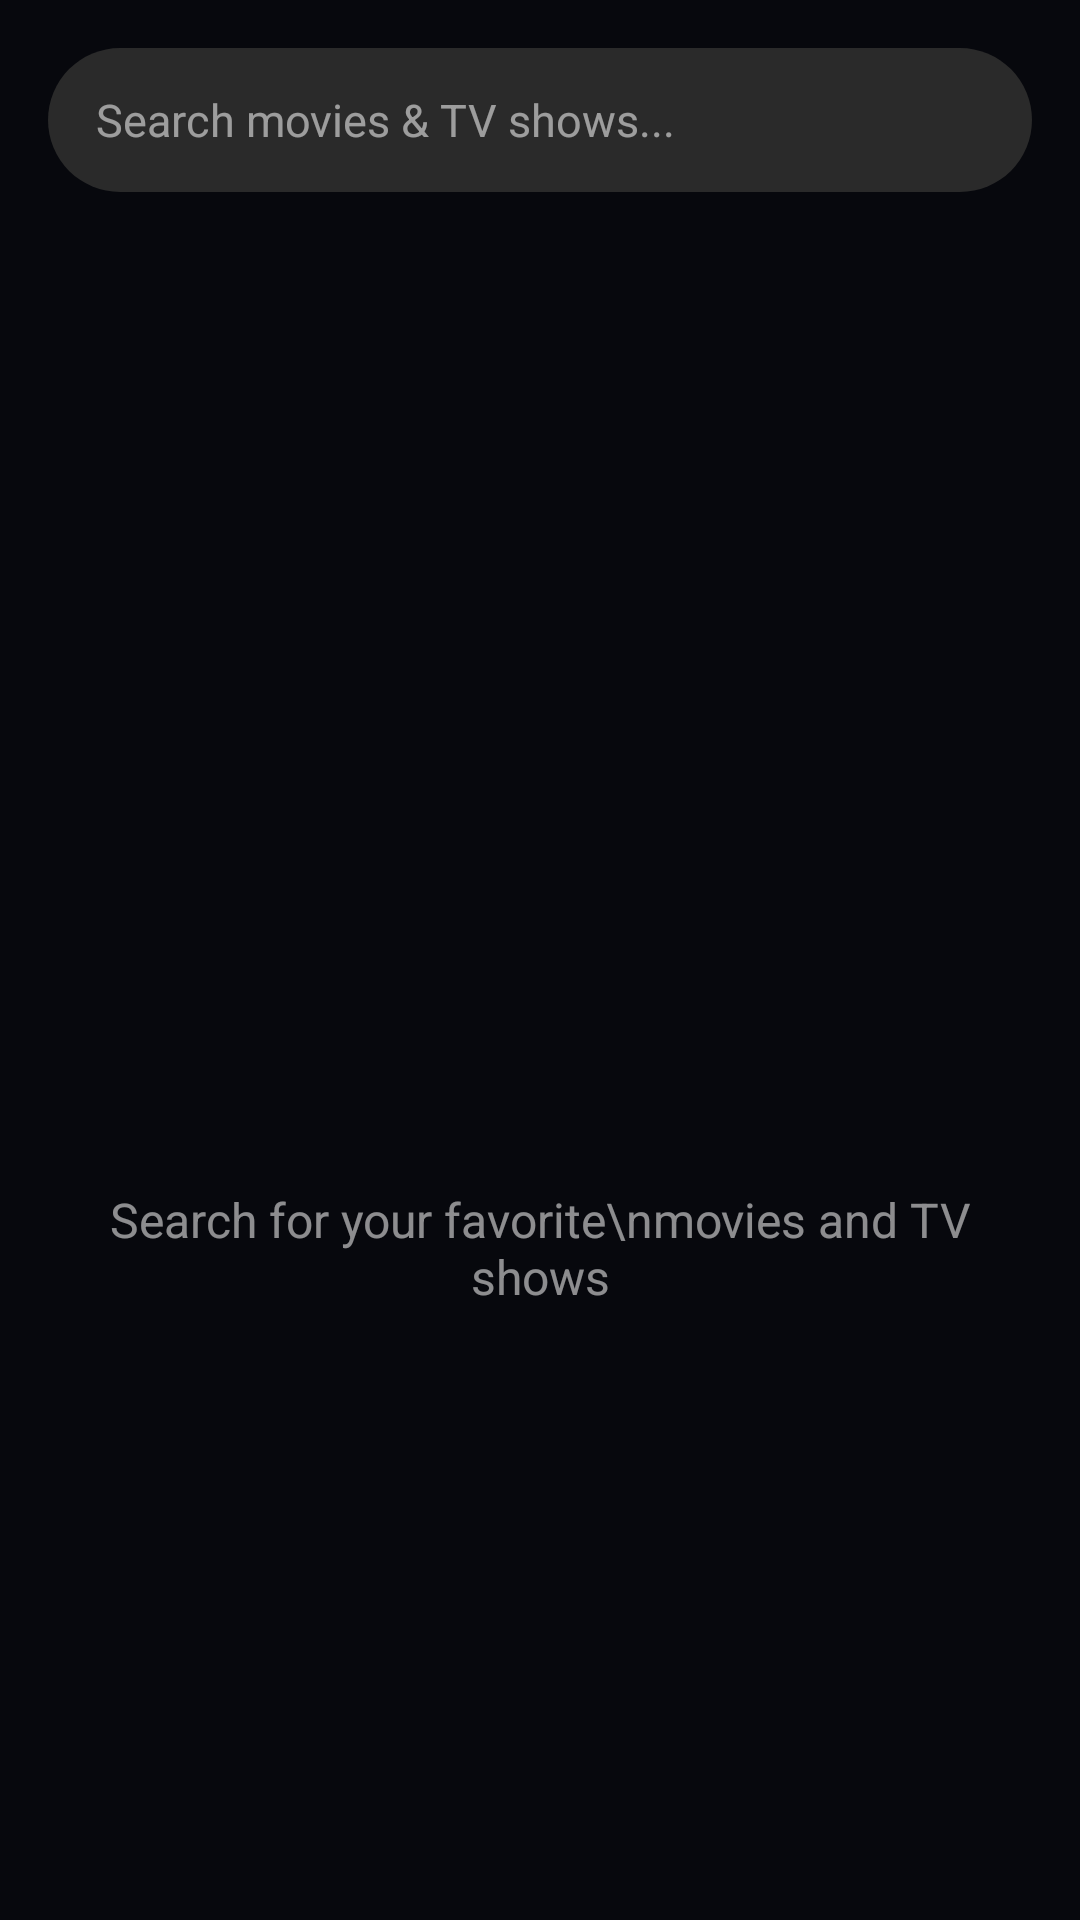

The Android layout XML behind this screen, and the referenced resources:
<!-- AndroidManifest.xml: application theme Theme.HDHub4U -->
<!-- res/layout/fragment_search.xml -->
<?xml version="1.0" encoding="utf-8"?>
<LinearLayout xmlns:android="http://schemas.android.com/apk/res/android"
    xmlns:app="http://schemas.android.com/apk/res-auto"
    android:layout_width="match_parent"
    android:layout_height="match_parent"
    android:background="@color/background_dark"
    android:orientation="vertical">

    <EditText
        android:id="@+id/etSearch"
        android:layout_width="match_parent"
        android:layout_height="48dp"
        android:layout_margin="16dp"
        android:background="@drawable/rounded_search_bg"
        android:drawableStart="@drawable/ic_search"
        android:drawablePadding="12dp"
        android:drawableTint="@color/text_tertiary"
        android:hint="Search movies &amp; TV shows..."
        android:imeOptions="actionSearch"
        android:inputType="text"
        android:paddingStart="16dp"
        android:paddingEnd="16dp"
        android:textColor="@color/text_primary"
        android:textColorHint="@color/text_tertiary"
        android:textSize="15sp" />

    <com.google.android.material.tabs.TabLayout
        android:id="@+id/tabLayout"
        android:layout_width="match_parent"
        android:layout_height="wrap_content"
        android:background="@color/background_dark"
        android:minHeight="40dp"
        app:tabGravity="fill"
        app:tabIndicatorColor="@color/accent_red"
        app:tabMode="fixed"
        app:tabSelectedTextColor="@color/accent_red"
        app:tabTextColor="@color/text_secondary" />

    <FrameLayout
        android:id="@+id/searchContentContainer"
        android:layout_width="match_parent"
        android:layout_height="0dp"
        android:layout_weight="1">

        <ProgressBar
            android:id="@+id/progressBar"
            android:layout_width="wrap_content"
            android:layout_height="wrap_content"
            android:layout_gravity="center"
            android:layout_marginTop="32dp"
            android:indeterminateTint="@color/accent_red"
            android:visibility="gone" />

        <TextView
            android:id="@+id/txtEmpty"
            android:layout_width="match_parent"
            android:layout_height="wrap_content"
            android:layout_gravity="center"
            android:layout_marginTop="32dp"
            android:gravity="center"
            android:paddingStart="24dp"
            android:paddingEnd="24dp"
            android:text="Search for your favorite\nmovies and TV shows"
            android:textAlignment="center"
            android:textColor="@color/text_tertiary"
            android:textSize="16sp" />

        <androidx.recyclerview.widget.RecyclerView
            android:id="@+id/rvSearchResults"
            android:layout_width="match_parent"
            android:layout_height="match_parent"
            android:clipToPadding="false"
            android:paddingTop="8dp"
            android:paddingBottom="8dp"
            android:visibility="gone" />

        <include
            android:id="@+id/offlineStateView"
            layout="@layout/view_offline_state"
            android:visibility="gone" />
    </FrameLayout>
</LinearLayout>
<!-- res/layout/view_offline_state.xml (included above) -->
<?xml version="1.0" encoding="utf-8"?>
<FrameLayout xmlns:android="http://schemas.android.com/apk/res/android"
    xmlns:app="http://schemas.android.com/apk/res-auto"
    android:id="@+id/offlineStateRoot"
    android:layout_width="match_parent"
    android:layout_height="match_parent"
    android:background="@color/background_dark"
    android:clickable="true"
    android:focusable="true"
    android:visibility="gone">

    <LinearLayout
        android:layout_width="match_parent"
        android:layout_height="wrap_content"
        android:layout_gravity="center"
        android:gravity="center_horizontal"
        android:orientation="vertical"
        android:paddingStart="32dp"
        android:paddingEnd="32dp">

        <FrameLayout
            android:layout_width="148dp"
            android:layout_height="148dp"
            android:layout_marginBottom="28dp">

            <View
                android:layout_width="148dp"
                android:layout_height="148dp"
                android:layout_gravity="center"
                android:background="@drawable/offline_icon_glow" />

            <ImageView
                android:id="@+id/imgOfflineIllustration"
                android:layout_width="112dp"
                android:layout_height="112dp"
                android:layout_gravity="center"
                android:contentDescription="@string/offline_title"
                android:src="@drawable/ic_offline_signal" />
        </FrameLayout>

        <TextView
            android:id="@+id/txtOfflineTitle"
            android:layout_width="wrap_content"
            android:layout_height="wrap_content"
            android:letterSpacing="0.01"
            android:text="@string/offline_title"
            android:textAlignment="center"
            android:textColor="@color/text_primary"
            android:textSize="24sp"
            android:textStyle="bold" />

        <TextView
            android:id="@+id/txtOfflineMessage"
            android:layout_width="match_parent"
            android:layout_height="wrap_content"
            android:layout_marginTop="12dp"
            android:lineSpacingExtra="4dp"
            android:maxWidth="320dp"
            android:text="@string/offline_message"
            android:textAlignment="center"
            android:textColor="@color/text_tertiary"
            android:textSize="15sp" />

        <com.google.android.material.button.MaterialButton
            android:id="@+id/btnOfflineRetry"
            android:layout_width="wrap_content"
            android:layout_height="52dp"
            android:layout_marginTop="28dp"
            android:backgroundTint="@color/accent_red"
            android:insetTop="0dp"
            android:insetBottom="0dp"
            android:minWidth="168dp"
            android:paddingStart="32dp"
            android:paddingEnd="32dp"
            android:text="@string/offline_retry"
            android:textAllCaps="false"
            android:textColor="@color/white"
            android:textSize="16sp"
            android:textStyle="bold"
            app:cornerRadius="28dp"
            app:rippleColor="@color/accent_red_dark" />
    </LinearLayout>
</FrameLayout>
<!-- resources referenced by this layout -->
<resources>
  <color name="accent_red">#13E2D7</color>
  <color name="accent_red_dark">#0E8C7B</color>
  <color name="background_dark">#07080D</color>
  <color name="text_primary">#FFFFFF</color>
  <color name="text_secondary">#CCFFFFFF</color>
  <color name="text_tertiary">#8AFFFFFF</color>
  <color name="white">#FFFFFF</color>
  <!-- drawable offline_icon_glow (drawable) -->
  <?xml version="1.0" encoding="utf-8"?>
  <shape xmlns:android="http://schemas.android.com/apk/res/android"
      android:shape="oval">
      <gradient
          android:centerColor="#33E50914"
          android:endColor="#00E50914"
          android:gradientRadius="72dp"
          android:startColor="#55E50914"
          android:type="radial" />
  </shape>
  <!-- drawable rounded_search_bg (drawable) -->
  <?xml version="1.0" encoding="utf-8"?>
  <shape xmlns:android="http://schemas.android.com/apk/res/android" android:shape="rectangle">
      <solid android:color="#2a2a2a"/>
      <corners android:radius="24dp"/>
      <padding
          android:left="16dp"
          android:right="16dp"/>
  </shape>
  <string name="offline_message">Please check your connection and try again.</string>
  <string name="offline_retry">Retry</string>
  <string name="offline_title">No Internet Connection</string>
  <style name="Theme.HDHub4U" parent="Theme.Material3.DayNight.NoActionBar">
          <item name="android:windowBackground">@color/background_dark</item>
          <item name="android:statusBarColor">@color/background_dark</item>
          <item name="android:navigationBarColor">@color/surface_dark</item>
          <item name="android:windowLightStatusBar">false</item>
          <item name="android:windowLightNavigationBar">false</item>
          <item name="android:forceDarkAllowed">false</item>
  
          <item name="colorPrimary">@color/accent_red</item>
          <item name="colorPrimaryDark">@color/accent_red_dark</item>
          <item name="colorSecondary">@color/accent_gold</item>
          <item name="colorOnPrimary">@color/white</item>
          <item name="colorOnSecondary">@color/background_dark</item>
          <item name="colorSurface">@color/surface_dark</item>
          <item name="colorOnSurface">@color/text_primary</item>
          <item name="colorError">@color/accent_red</item>
          <item name="fontFamily">sans-serif</item>
  
          <item name="windowActionBar">false</item>
          <item name="windowNoTitle">true</item>
          <item name="android:windowNoTitle">true</item>
          <item name="android:windowContentTransitions">true</item>
      </style>
  <color name="surface_dark">#101218</color>
  <color name="accent_gold">#8EF4E6</color>
</resources>
